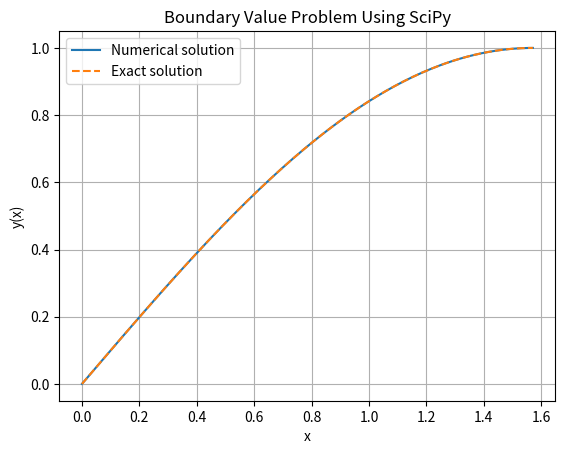

Recreate this plot in Python.
import numpy as np
import matplotlib.pyplot as plt
from scipy.integrate import solve_bvp

# Convert the second-order equation into a system:
# y1' = y2
# y2' = -y1

def ode(x, y):
    return np.vstack((y[1], -y[0]))

# Boundary conditions
def boundary_conditions(ya, yb):
    return np.array([ya[0], yb[0] - 1])

# Initial mesh and guess
x = np.linspace(0, np.pi / 2, 20)
y_guess = np.zeros((2, x.size))

# Solve the boundary value problem
solution = solve_bvp(
    ode,
    boundary_conditions,
    x,
    y_guess
)

# Evaluate the numerical solution
x_plot = np.linspace(0, np.pi / 2, 200)
y_numerical = solution.sol(x_plot)[0]

# Exact solution
y_exact = np.sin(x_plot)

# Calculate maximum error
error = np.max(np.abs(y_numerical - y_exact))

print("Solver successful:", solution.success)
print("Maximum absolute error:", error)

# Plot results
plt.plot(x_plot, y_numerical, label="Numerical solution")
plt.plot(x_plot, y_exact, "--", label="Exact solution")

plt.xlabel("x")
plt.ylabel("y(x)")
plt.title("Boundary Value Problem Using SciPy")
plt.legend()
plt.grid()
plt.show()
